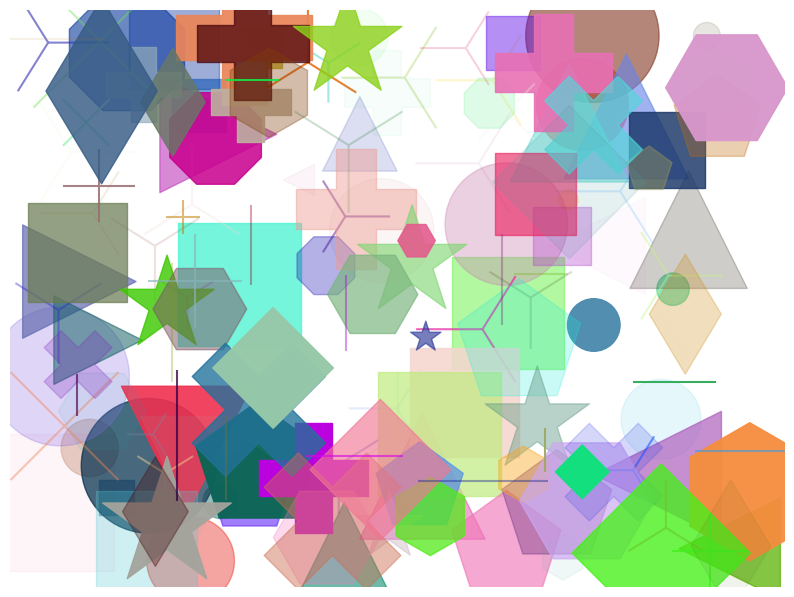

Write Python code to recreate this figure.
import matplotlib.pyplot as plt
import numpy.random as npRandom

def randomArt(numPoints = 500, maxPointSize = 500, minPointSize = 1, markers = [".",",","o","v","^","<",">","1","2","3","4","8","s","p","P","*","h","H","+","x","X","D","d","|","_"]):
  x = npRandom.rand(numPoints,1)
  y = npRandom.rand(numPoints,1)
  s = npRandom.random_integers(minPointSize,maxPointSize,numPoints)

  marker = [markers[npRandom.random_integers(0,(len(markers)-1),1)[0]] for i in range(numPoints)]

  c = [(npRandom.rand(1,1)[0][0],npRandom.rand(1,1)[0][0],npRandom.rand(1,1)[0][0],npRandom.rand(1,1)[0][0]) for i in range(numPoints)]

  import numpy as np

  markerIndexes = [np.where(marker == np.unique(markers[i])) for i in range(len(np.unique(marker)))]

  markerIndexes[1][0].tolist()
  plt.figure(figsize=(10,7.5))
  for i in range(len(markers)):
    plt.scatter(x[markerIndexes[i][0].tolist()],y[markerIndexes[i][0].tolist()],s[markerIndexes[i][0].tolist()],marker = markers[i], c = np.array(c)[markerIndexes[i][0].tolist()])
  plt.axis('off')

  plt.show()

randomArt(numPoints = 150,minPointSize=500,maxPointSize = 10000)